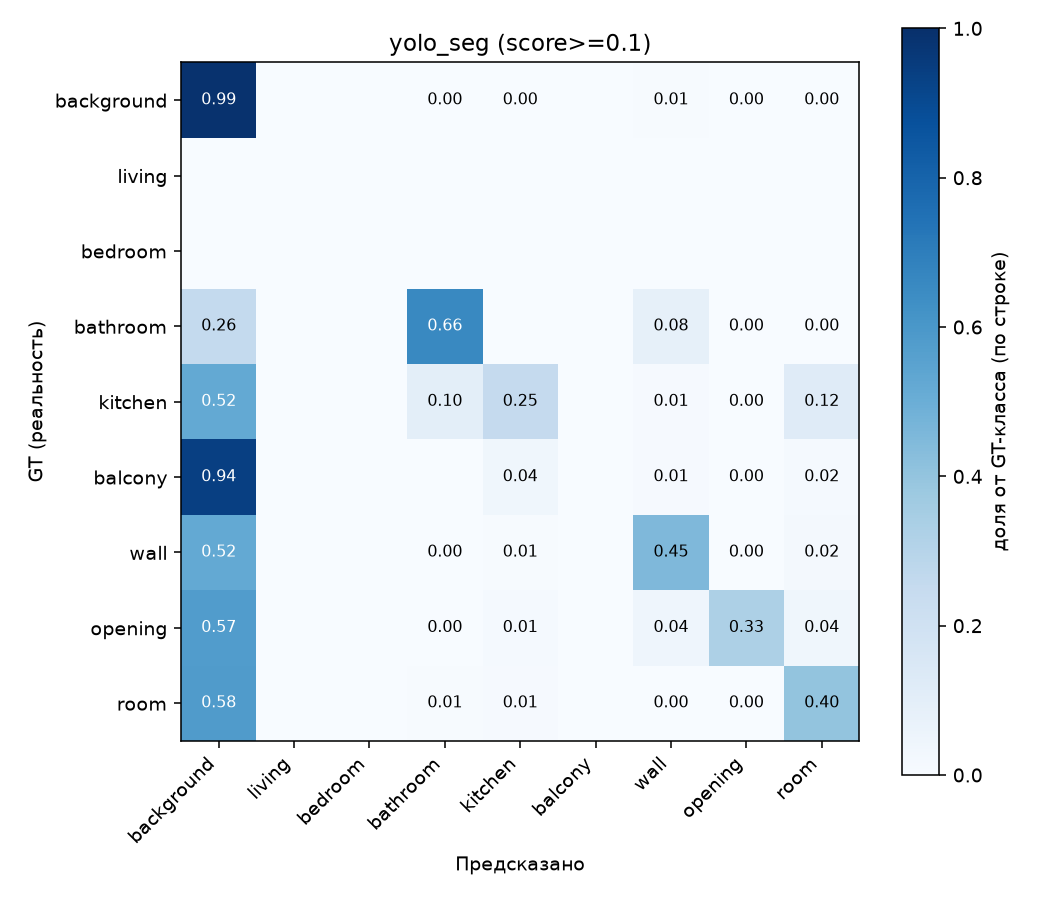

The data file committed next to this chart (first rows):
background, living, bedroom, bathroom, kitchen, balcony, wall, opening, room
11990806, 0, 0, 1344, 3573, 0, 80514, 3356, 8958
0, 0, 0, 0, 0, 0, 0, 0, 0
0, 0, 0, 0, 0, 0, 0, 0, 0
48361, 0, 0, 123493, 0, 0, 15623, 39, 320
331191, 0, 0, 61937, 158795, 0, 7075, 63, 74923
199742, 0, 0, 0, 7583, 0, 2146, 74, 3238
693523, 0, 0, 1721, 6955, 0, 601676, 4685, 24038
215291, 0, 0, 721, 5148, 0, 16362, 122623, 14486
1552534, 0, 0, 19846, 29390, 0, 9931, 609, 1071017
